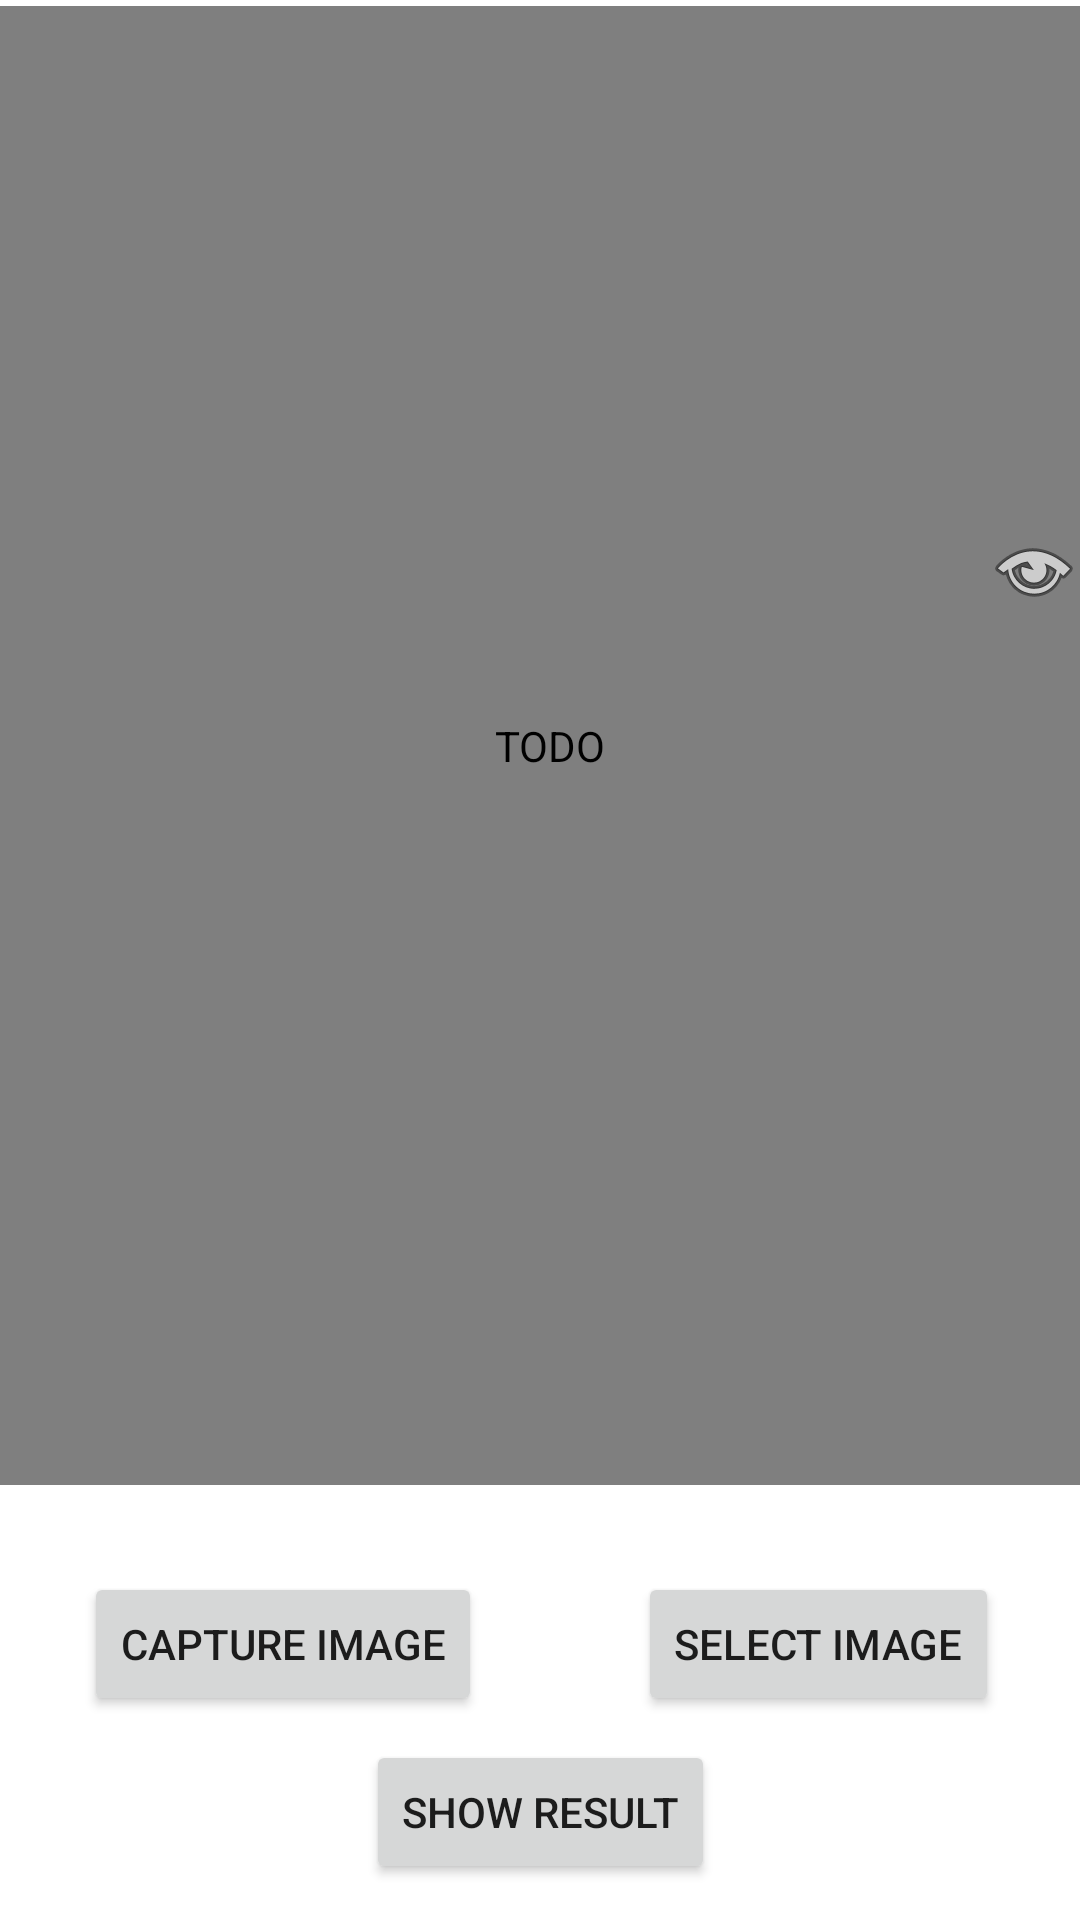

Android layout source for this screen:
<!-- AndroidManifest.xml: application theme AppTheme -->
<!-- res/layout/activity_main.xml -->
<?xml version="1.0" encoding="utf-8"?>
<androidx.constraintlayout.widget.ConstraintLayout xmlns:android="http://schemas.android.com/apk/res/android"
    xmlns:app="http://schemas.android.com/apk/res-auto"
    xmlns:tools="http://schemas.android.com/tools"
    android:layout_width="match_parent"
    android:layout_height="match_parent"
    tools:context=".MainActivity">

    <com.rebirth.FishSpeciesDetector.CustomImageView
        android:id="@+id/zoomableImageView"
        android:layout_width="397dp"
        android:layout_height="493dp"
        android:layout_margin="2dp"
        android:contentDescription="TODO"
        android:scaleType="fitCenter"
        app:layout_constraintBottom_toTopOf="@id/textView"
        app:layout_constraintEnd_toEndOf="parent"
        app:layout_constraintHorizontal_bias="0.428"
        app:layout_constraintStart_toStartOf="parent"
        app:layout_constraintTop_toTopOf="parent"
        app:layout_constraintVertical_bias="0.0" />

    <ImageView
        android:id="@+id/gifImageView"
        android:layout_width="match_parent"
        android:layout_height="wrap_content"
        android:visibility="gone"
        app:layout_constraintBottom_toTopOf="@id/textView"
        app:layout_constraintEnd_toEndOf="parent"
        app:layout_constraintHorizontal_bias="0.0"
        app:layout_constraintStart_toStartOf="parent"
        app:layout_constraintTop_toTopOf="parent"
        app:layout_constraintVertical_bias="0.0"
        tools:src="@drawable/wait"
        tools:ignore="ContentDescription" />


    <ImageButton
        android:id="@+id/fullscreenButton"
        android:layout_width="50dp"
        android:layout_height="50dp"
        android:layout_marginEnd="12dp"
        android:layout_marginBottom="280dp"
        android:background="@android:color/transparent"
        android:contentDescription="@string/fullscreen_button"
        android:padding="14dp"
        android:src="@android:drawable/ic_menu_view"
        app:layout_constraintBottom_toBottomOf="@id/zoomableImageView"
        app:layout_constraintEnd_toEndOf="@id/zoomableImageView" />

    <TextView
        android:id="@+id/textView"
        android:scrollbars = "vertical"
        android:fadeScrollbars="false"
        android:layout_width="399dp"
        android:layout_height="98dp"
        android:layout_margin="16dp"
        android:layout_marginBottom="64dp"
        android:text=""
        app:layout_constraintBottom_toTopOf="@id/captureButton"
        app:layout_constraintEnd_toEndOf="parent"
        app:layout_constraintStart_toStartOf="parent" />

    <Button
        android:id="@+id/captureButton"
        android:layout_width="wrap_content"
        android:layout_height="wrap_content"
        android:layout_marginStart="28dp"
        android:layout_marginBottom="8dp"
        android:text="@string/capture_image"
        app:layout_constraintBottom_toTopOf="@+id/showResultButton"
        app:layout_constraintStart_toStartOf="parent" />

    <Button
        android:id="@+id/selectButton"
        android:layout_width="wrap_content"
        android:layout_height="wrap_content"
        android:layout_marginStart="12dp"
        android:layout_marginEnd="27dp"
        android:layout_marginBottom="8dp"
        android:text="Select Image"
        app:layout_constraintBottom_toTopOf="@+id/showResultButton"
        app:layout_constraintEnd_toEndOf="parent"
        app:layout_constraintHorizontal_bias="1.0"
        app:layout_constraintStart_toEndOf="@+id/showResultButton" />

    <Button
        android:id="@+id/showResultButton"
        android:layout_width="wrap_content"
        android:layout_height="wrap_content"
        android:layout_marginBottom="12dp"
        android:text="Show Result"
        app:layout_constraintBottom_toBottomOf="parent"
        app:layout_constraintEnd_toEndOf="parent"
        app:layout_constraintStart_toStartOf="parent" />

    <Button
        android:id="@+id/newPredictionButton"
        android:layout_width="wrap_content"
        android:layout_height="wrap_content"
        android:text="New Prediction"
        android:visibility="gone"
        app:layout_constraintBottom_toBottomOf="parent"
        app:layout_constraintEnd_toEndOf="parent"
        app:layout_constraintStart_toStartOf="parent" />

</androidx.constraintlayout.widget.ConstraintLayout>



    





























<!-- resources referenced by this layout -->
<resources>
  <string name="capture_image">Capture Image</string>
  <string name="capture_or_select_image">Capture or Select Image</string>
  <string name="fullscreen_button">fullscreen button</string>
</resources>
